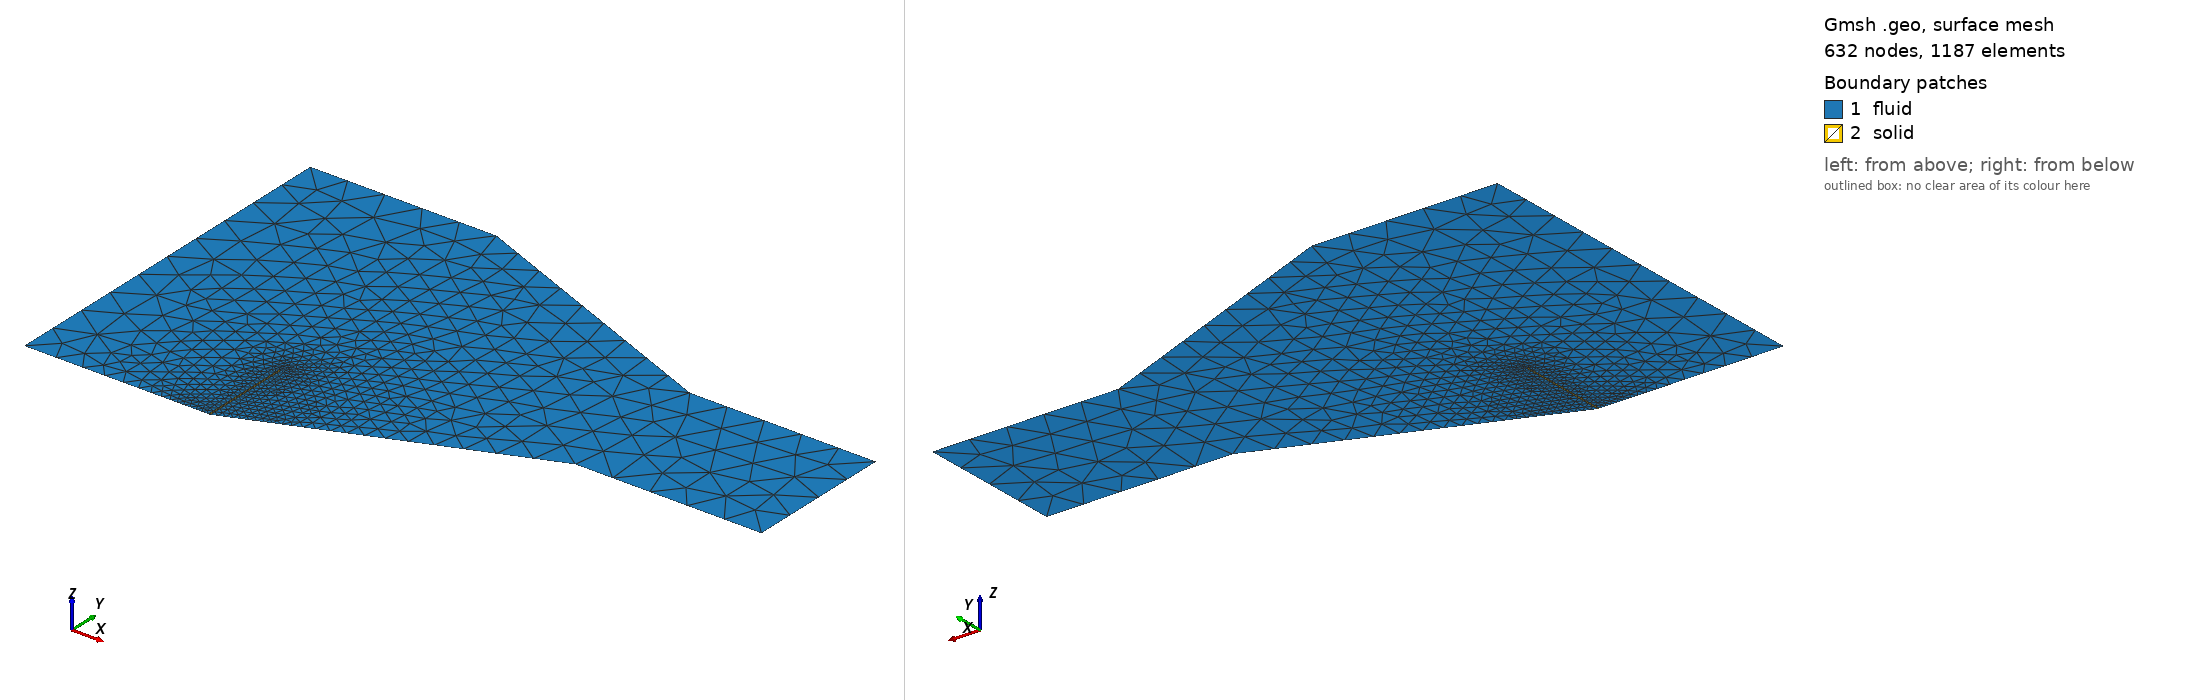

Gmsh geometry script, surface-meshed: 632 nodes, 1187 surface elements. Boundary patches (legend numbers): 1 fluid, 2 solid. Left view from above one corner, right view from below the opposite corner. Legend entries are the model's physical surfaces. The drawing asked Gmsh for element sizes between 1% and 20% of the model's largest extent; the script's own settings can give other sizes.

=== ls1.geo (drawn) ===
h = 0.005;
sz1 = h/2;
sz2 = 0.1;

Point(1) = {0, 0, 0, sz2};
Point(2) = {0, -.5, 0, sz2};
Point(3) = {0.495, -.5, 0, sz1};
Point(4) = {0.5, -.5, 0, sz1};
Point(5) = {1.25, -0.2, 0, sz2};
Point(6) = {1.75, -0.2, 0, sz2};
Point(7) = {1.75, 0.2, 0, sz2};
Point(8) = {1.25, 0.2, 0, sz2};
Point(9) = {0.5, 0.5, 0, sz2};
Point(10) = {0, 0.5, 0, sz2};
Point(11) = {0.495, -0.25, 0, sz1};
Point(12) = {0.5, -0.25, 0, sz1};
Line(1) = {10, 1};
Line(2) = {1, 2};
Line(3) = {2, 3};
Line(4) = {3, 11};
Line(5) = {11, 12};
Line(6) = {12, 4};
Line(7) = {4, 3};
Line(8) = {4, 5};
Line(9) = {5, 6};
Line(10) = {6, 7};
Line(11) = {7, 8};
Line(12) = {8, 9};
Line(13) = {9, 10};
Curve Loop(1) = {1, 2, 3, 4, 5, 6, 8, 9, 10, 11, 12, 13};
Plane Surface(1) = {1};
Curve Loop(2) = {4, 5, 6, 7};
Plane Surface(2) = {2};
Physical Curve("diri_f", 14) = {1, 2, 3, 8, 9, 13, 12, 11};
Physical Curve("neu_f", 15) = {10};
Physical Curve("diri_s", 16) = {7};
//+
Physical Surface("fluid", 17) = {1};
//+
Physical Surface("solid", 18) = {2};
